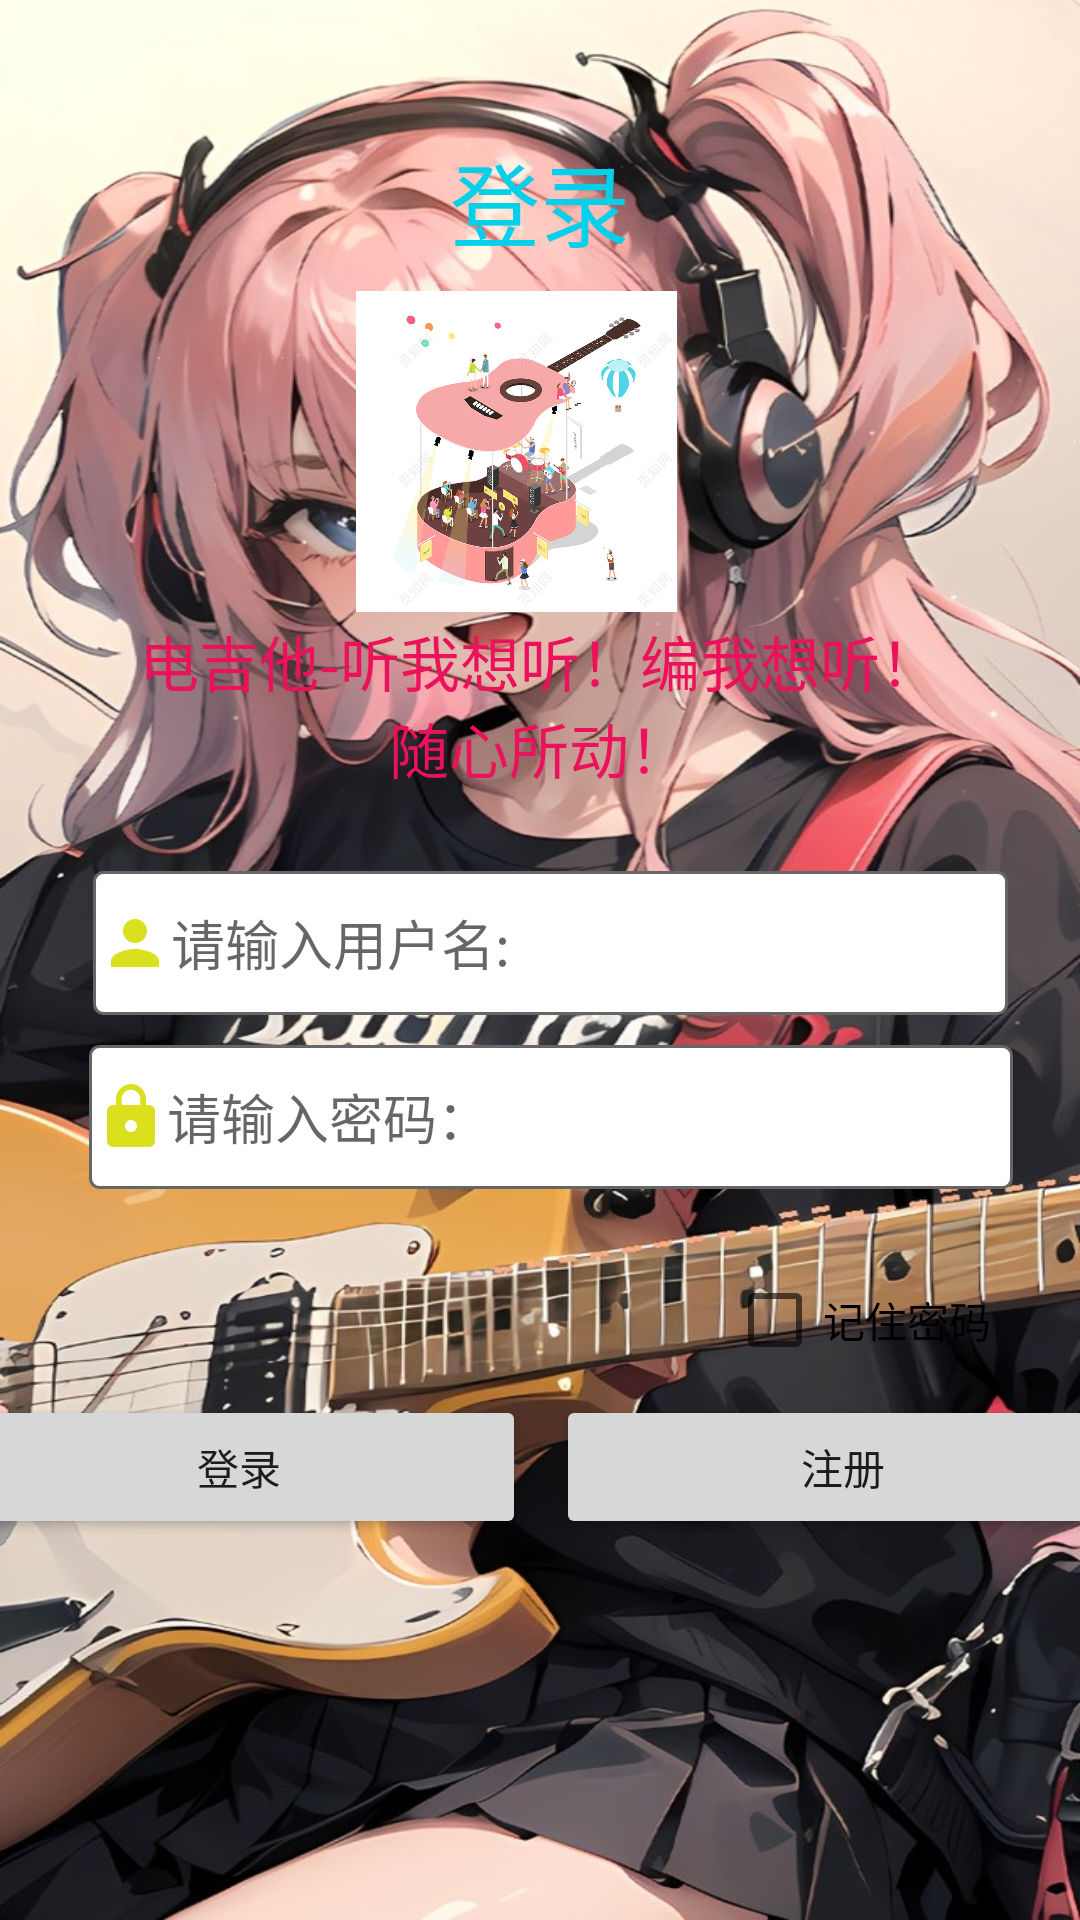

The Android layout XML behind this screen, and the referenced resources:
<!-- AndroidManifest.xml: application theme Theme.ElectricGuitar -->
<!-- res/layout/activity_login.xml -->
<?xml version="1.0" encoding="utf-8"?>
<androidx.constraintlayout.widget.ConstraintLayout xmlns:android="http://schemas.android.com/apk/res/android"
    xmlns:app="http://schemas.android.com/apk/res-auto"
    xmlns:tools="http://schemas.android.com/tools"
    android:id="@+id/main"
    android:background="@mipmap/pg"
    android:layout_width="match_parent"
    android:layout_height="match_parent"
    tools:context=".login">

    <TextView
        android:id="@+id/text_login"
        android:layout_width="165dp"
        android:layout_height="57dp"
        android:gravity="center"
        android:text="@string/login"
        android:textColor="#05D0EA"
        android:textSize="30sp"
        app:layout_constraintBottom_toBottomOf="parent"
        app:layout_constraintEnd_toEndOf="parent"
        app:layout_constraintStart_toStartOf="parent"
        app:layout_constraintTop_toTopOf="parent"
        app:layout_constraintVertical_bias="0.066" />

    <TextView
        android:id="@+id/slogan"
        android:layout_width="274dp"
        android:layout_height="75dp"
        android:gravity="center"
        android:text="@string/slogan"
        android:textSize="20sp"
        android:textColor="#EC115B"
        app:layout_constraintBottom_toBottomOf="parent"
        app:layout_constraintEnd_toEndOf="parent"
        app:layout_constraintHorizontal_bias="0.496"
        app:layout_constraintStart_toStartOf="parent"
        app:layout_constraintTop_toTopOf="parent"
        app:layout_constraintVertical_bias="0.349" />

    <ImageView
        android:id="@+id/imageView"
        android:layout_width="129dp"
        android:layout_height="107dp"
        app:layout_constraintBottom_toBottomOf="parent"
        app:layout_constraintEnd_toEndOf="parent"
        app:layout_constraintHorizontal_bias="0.466"
        app:layout_constraintStart_toStartOf="parent"
        app:layout_constraintTop_toTopOf="parent"
        app:layout_constraintVertical_bias="0.182"
        app:srcCompat="@mipmap/gt" />

    <CheckBox
        android:id="@+id/rember"
        android:layout_width="wrap_content"
        android:layout_height="wrap_content"
        android:text="记住密码"
        app:layout_constraintBottom_toTopOf="@+id/linearLayout2"
        app:layout_constraintEnd_toEndOf="parent"
        app:layout_constraintHorizontal_bias="0.891"
        app:layout_constraintStart_toStartOf="parent"
        app:layout_constraintTop_toBottomOf="@+id/linearLayout"
        app:layout_constraintVertical_bias="0.705" />

    <LinearLayout
        android:id="@+id/linearLayout2"
        android:layout_width="393dp"
        android:layout_height="57dp"
        android:orientation="horizontal"
        app:layout_constraintBottom_toBottomOf="parent"
        app:layout_constraintEnd_toEndOf="parent"
        app:layout_constraintStart_toStartOf="parent"
        app:layout_constraintTop_toBottomOf="@+id/linearLayout"
        app:layout_constraintVertical_bias="0.345">

        <Button
            android:id="@+id/but_login"
            android:layout_width="wrap_content"
            android:layout_height="wrap_content"
            android:layout_marginRight="5dp"
            android:layout_weight="1"
            android:text="@string/login" />

        <Button
            android:id="@+id/but_register"
            android:layout_width="wrap_content"
            android:layout_height="wrap_content"
            android:layout_marginLeft="5dp"
            android:layout_weight="1"
            android:text="@string/register" />
    </LinearLayout>

    <LinearLayout
        android:id="@+id/linearLayout"
        android:layout_width="388dp"
        android:layout_height="124dp"
        android:gravity="center"
        android:orientation="vertical"
        app:layout_constraintBottom_toBottomOf="parent"
        app:layout_constraintEnd_toEndOf="parent"
        app:layout_constraintHorizontal_bias="0.391"
        app:layout_constraintStart_toStartOf="parent"
        app:layout_constraintTop_toBottomOf="@+id/slogan"
        app:layout_constraintVertical_bias="0.028">

        <EditText
            android:id="@+id/edit_username"
            android:layout_width="305dp"
            android:layout_height="wrap_content"
            android:layout_marginTop="5dp"
            android:layout_marginBottom="5dp"
            android:background="@drawable/shape_input"
            android:drawableLeft="@drawable/person"
            android:ems="10"
            android:hint="@string/hint1"
            android:inputType="text"
            android:minHeight="48dp" />

        <EditText
            android:id="@+id/edit_Password"
            android:layout_width="308dp"
            android:layout_height="wrap_content"
            android:layout_marginTop="5dp"
            android:background="@drawable/shape_input"
            android:drawableLeft="@drawable/lock"
            android:ems="10"
            android:hint="@string/hint2"
            android:inputType="textPassword"
            android:minHeight="48dp" />
    </LinearLayout>

</androidx.constraintlayout.widget.ConstraintLayout>
<!-- resources referenced by this layout -->
<resources>
  <!-- drawable lock (drawable) -->
  <vector xmlns:android="http://schemas.android.com/apk/res/android" android:height="24dp" android:tint="#DAE01E" android:viewportHeight="24" android:viewportWidth="24" android:width="24dp">
        
      <path android:fillColor="@android:color/white" android:pathData="M18,8h-1L17,6c0,-2.76 -2.24,-5 -5,-5S7,3.24 7,6v2L6,8c-1.1,0 -2,0.9 -2,2v10c0,1.1 0.9,2 2,2h12c1.1,0 2,-0.9 2,-2L20,10c0,-1.1 -0.9,-2 -2,-2zM12,17c-1.1,0 -2,-0.9 -2,-2s0.9,-2 2,-2 2,0.9 2,2 -0.9,2 -2,2zM15.1,8L8.9,8L8.9,6c0,-1.71 1.39,-3.1 3.1,-3.1 1.71,0 3.1,1.39 3.1,3.1v2z"/>
      
  </vector>
  <!-- drawable person (drawable) -->
  <vector xmlns:android="http://schemas.android.com/apk/res/android" android:height="24dp" android:tint="#DAE01E" android:viewportHeight="24" android:viewportWidth="24" android:width="24dp">
        
      <path android:fillColor="@android:color/white" android:pathData="M12,12c2.21,0 4,-1.79 4,-4s-1.79,-4 -4,-4 -4,1.79 -4,4 1.79,4 4,4zM12,14c-2.67,0 -8,1.34 -8,4v2h16v-2c0,-2.66 -5.33,-4 -8,-4z"/>
      
  </vector>
  <!-- drawable shape_input (drawable) -->
  <?xml version="1.0" encoding="utf-8"?>
  <shape xmlns:android="http://schemas.android.com/apk/res/android"
      android:shape="rectangle">
      <solid android:color="#FFFFFF"/>
      <stroke android:width="1dp" android:color="#666666"/>
      <corners android:radius="3dp"/>
      <padding android:left="2dp" android:right="2dp"
          android:top="3dp" android:bottom="3dp"/>
  </shape>
  <!-- mipmap gt: jpg bitmap (mipmap-hdpi, 283085 bytes) -->
  <!-- mipmap pg: jpg bitmap (mipmap-hdpi, 213725 bytes) -->
  <string name="hint1">请输入用户名:</string>
  <string name="hint2">请输入密码：</string>
  <string name="login">登录</string>
  <string name="register">注册</string>
  <string name="slogan">电吉他-听我想听！编我想听！随心所动！</string>
  <style name="Theme.ElectricGuitar" parent="Theme.MaterialComponents.DayNight.DarkActionBar.Bridge">
          
          <item name="colorPrimary">@color/purple_500</item>
          <item name="colorPrimaryVariant">@color/purple_700</item>
          <item name="colorOnPrimary">@color/white</item>
          
          <item name="colorSecondary">@color/teal_200</item>
          <item name="colorSecondaryVariant">@color/teal_700</item>
          <item name="colorOnSecondary">@color/black</item>
          
          <item name="android:statusBarColor">?attr/colorPrimaryVariant</item>
          
      </style>
  <!-- not gathered from this repository: default colours our renderer supplied (Android Studio template values) -->
  <color name="purple_500">#FF6200EE</color>
  <color name="purple_700">#FF3700B3</color>
  <color name="teal_200">#FF03DAC5</color>
  <color name="teal_700">#FF018786</color>
  <color name="black">#FF000000</color>
  <color name="white">#FFFFFFFF</color>
</resources>
